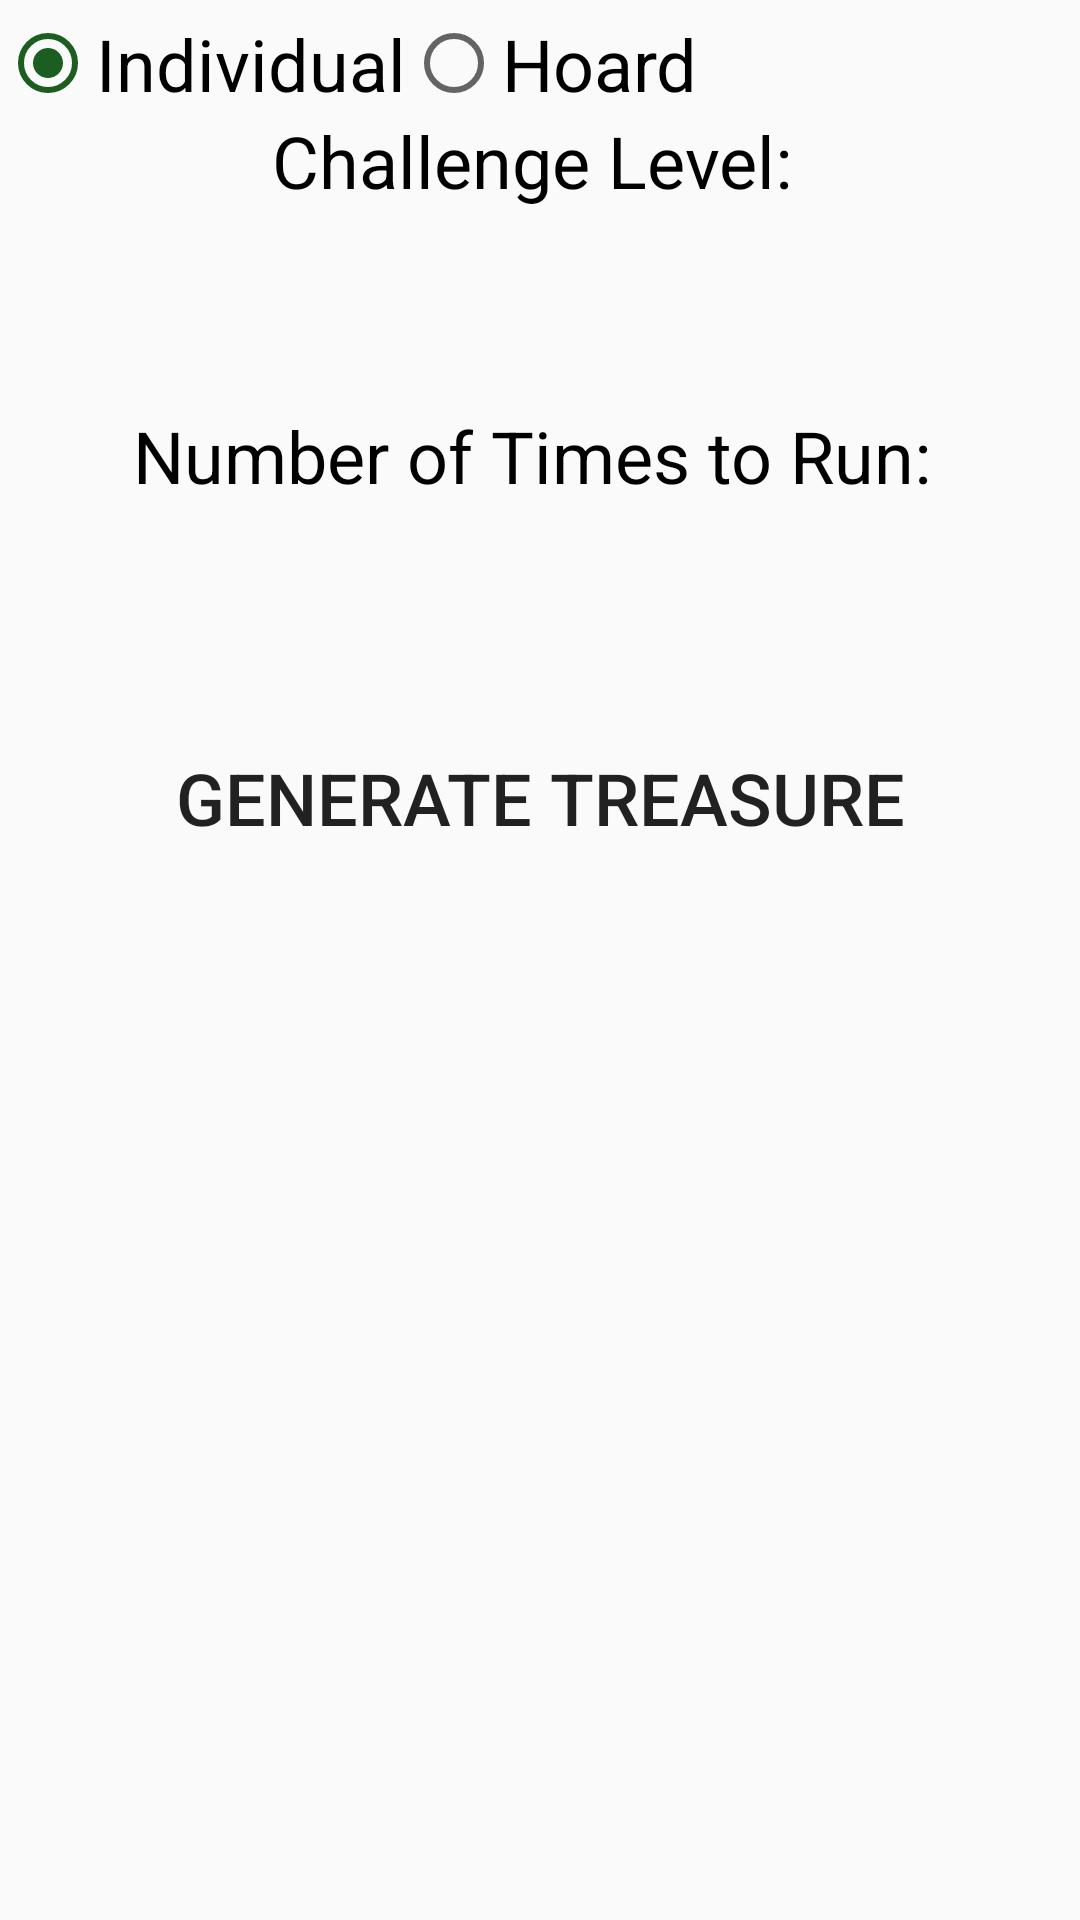

This screen was rendered from an Android layout file. Write that file and the resources it references.
<!-- AndroidManifest.xml: application theme AppTheme -->
<!-- res/layout/treasure.xml -->
<?xml version="1.0" encoding="utf-8"?>
<RelativeLayout xmlns:android="http://schemas.android.com/apk/res/android"
    android:id="@+id/treasure"
    android:layout_width="match_parent"
    android:layout_height="match_parent">

    <TextView
        android:id="@+id/textView"
        android:layout_width="wrap_content"
        android:layout_height="wrap_content"
        android:layout_centerInParent="true"
        android:textAppearance="?android:attr/textAppearanceLarge" />

    <LinearLayout xmlns:android="http://schemas.android.com/apk/res/android"
        android:layout_width="match_parent"
        android:layout_height="match_parent"
        android:orientation="vertical">

        <RadioGroup xmlns:android="http://schemas.android.com/apk/res/android"
            android:id="@+id/radio_encounter"
            android:layout_width="fill_parent"
            android:layout_height="wrap_content"
            android:layout_gravity="center"
            android:checkedButton="@+id/radio_individual"
            android:orientation="horizontal"
            android:layout_marginTop="5dp">

            <RadioButton
                android:id="@+id/radio_individual"
                android:layout_width="wrap_content"
                android:layout_height="wrap_content"
                android:text="@string/individual"
                android:textSize="24sp"/>

            <RadioButton
                android:id="@+id/radio_hoard"
                android:layout_width="wrap_content"
                android:layout_height="wrap_content"
                android:text="@string/hoard"
                android:textSize="24sp"/>
        </RadioGroup>

        <TextView
            style="@style/textView_nexus5"
            android:text="@string/challenge"
            android:layout_marginTop="0dp"/>

        <Spinner
            style="@style/spinner_nexus5"
            android:id="@+id/challenge_spinner"
            android:layout_marginBottom="0dp" />


        <TextView
            style="@style/textView_nexus5"
            android:text="@string/iterations" />

        <Spinner
            style="@style/spinner_nexus5"
            android:id="@+id/iteration_spinner" />

        <Button
            style="@style/button_nexus5_land"
            android:id="@+id/treasure_send"
            android:text="@string/treasure_send"
            android:layout_marginTop="0dp"/>

    </LinearLayout>
</RelativeLayout>
<!-- resources referenced by this layout -->
<resources>
  <string name="challenge">Challenge Level:</string>
  <string name="hoard">Hoard</string>
  <string name="individual">Individual</string>
  <string name="iterations">Number of Times to Run:</string>
  <string name="treasure_send">Generate Treasure</string>
  <style name="button_nexus5_land">
          <item name="android:layout_width">270dp</item>
          <item name="android:layout_height">96dp</item>
          <item name="android:textSize">24sp</item>
          <item name="android:layout_marginTop">16dp</item>
          <item name="android:onClick">generate</item>
          <item name="android:background">@drawable/button_design</item>
          <item name="android:layout_gravity">center</item>
      </style>
  <style name="spinner_nexus5">
          <item name="android:layout_width">100dp</item>
          <item name="android:layout_height">50dp</item>
          <item name="android:layout_gravity">center</item>
          <item name="android:background">@drawable/spinner_design_external</item>
          <item name="android:fadingEdge">horizontal</item>
          <item name="android:gravity">center</item>
          <item name="android:paddingBottom">0dp</item>
          <item name="android:paddingTop">0dp</item>
          <item name="android:textSize">24sp</item>
      </style>
  <style name="textView_nexus5">
          <item name="android:layout_width">wrap_content</item>
          <item name="android:layout_height">wrap_content</item>
          <item name="android:layout_gravity">center_horizontal</item>
          <item name="android:paddingRight">5dp</item>
          <item name="android:textColor">@color/black</item>
          <item name="android:layout_marginTop">16dp</item>
          <item name="android:textSize">24sp</item>
      </style>
  <style name="AppTheme" parent="Theme.AppCompat.Light.NoActionBar">
          
          <item name="colorPrimary">#3F51B5</item>
          
          <item name="colorPrimaryDark">#303F9F</item>
          
          <item name="colorAccent">#1B5E20</item>
          <item name="alertDialogTheme">@style/AppAlertDialogTheme</item>
          <item name="android:alertDialogTheme">@style/AppAlertDialogTheme</item>
      </style>
  <color name="black">#000000</color>
  <style name="AppAlertDialogTheme" parent="Theme.AppCompat.Light.Dialog.Alert">
          <item name="android:textAppearanceMedium">@style/AppAlertDialogMessage</item>
          <item name="android:windowTitleStyle">@style/AppAlertDialogTitleStyle</item>
          <item name="buttonBarButtonStyle">@style/AppAlertDialogButton</item>
          <item name="android:buttonBarButtonStyle">@style/AppAlertDialogButton</item>
      </style>
  <style name="AppAlertDialogMessage" parent="TextAppearance.AppCompat.Subhead">
          <item name="android:textSize">@dimen/text_dialog_message</item>
      </style>
  <style name="AppAlertDialogTitleStyle" parent="RtlOverlay.DialogWindowTitle.AppCompat">
          <item name="android:textSize">@dimen/text_dialog_title</item>
      </style>
  <style name="AppAlertDialogButton" parent="Widget.AppCompat.Button.ButtonBar.AlertDialog">
          <item name="android:textSize">@dimen/text_dialog_button</item>
      </style>
  <dimen name="text_dialog_message">16sp</dimen>
  <dimen name="text_dialog_title">20sp</dimen>
  <dimen name="text_dialog_button">14sp</dimen>
</resources>
